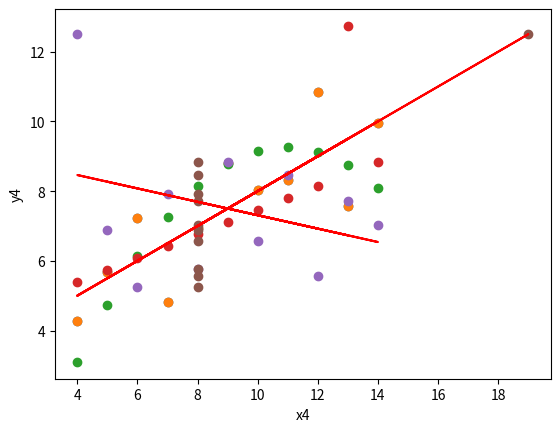

The matplotlib source for this figure:
import matplotlib.pyplot as plt
import numpy as np

# Anscombe's Quartet:
x = [10, 8, 13, 9, 11, 14, 6, 4, 12, 7, 5]
y1 = [8.04, 6.95, 7.58, 8.81, 8.33, 9.96, 7.24, 4.26, 10.84, 4.82, 5.68]
y2 = [9.14, 8.14, 8.74, 8.77, 9.26, 8.10, 6.13, 3.10, 9.13, 7.26, 4.74]
y3 = [7.46, 6.77, 12.74, 7.11, 7.81, 8.84, 6.08, 5.39, 8.15, 6.42, 5.73]
x4 = [8, 8, 8, 8, 8, 8, 8, 19, 8, 8, 8]
y4 = [6.58, 5.76, 7.71, 8.84, 8.47, 7.04, 5.25, 12.50, 5.56, 7.91, 6.89]


plt.scatter(x, y1)


# Calculate the slope (m) and intercept (b) of the line using np.polyfit
m, b = np.polyfit(x, y1, 1)

# Create the regression line
regression_line = m * np.array(x) + b

# Plot the data points and regression line
plt.scatter(x, y1)
plt.plot(x, regression_line,color='red')
plt.xlabel('x')
plt.ylabel('y1')


# Code for x and y2

m2, b2 = np.polyfit(x, y2, 1)

regression_line_2 = m2 * np.array(x) + b2

plt.scatter(x, y2)
plt.plot(x, regression_line_2, color = 'red')
plt.xlabel('x')
plt.ylabel('y2')

# Code for x and y3

m3, b3 = np.polyfit(x, y3, 1)

regression_line_3 = m3 * np.array(x) + b3

plt.scatter(x, y3)
plt.plot(x, regression_line_3, color = 'red')
plt.xlabel('x')
plt.ylabel('y3')

# Code for x and y4

m4, b4 = np.polyfit(x, y4, 1)

regression_line_4 = m4 * np.array(x) + b4

plt.scatter(x, y4)
plt.plot(x, regression_line_4, color = 'red')
plt.xlabel('x')
plt.ylabel('y4')

# Code for x4 and y4

m5, b5 = np.polyfit(x4, y4, 1)

regression_line_5 = m5 * np.array(x4) + b5

plt.scatter(x4, y4)
plt.plot(x4, regression_line_5, color = 'red')
plt.xlabel('x4')
plt.ylabel('y4')